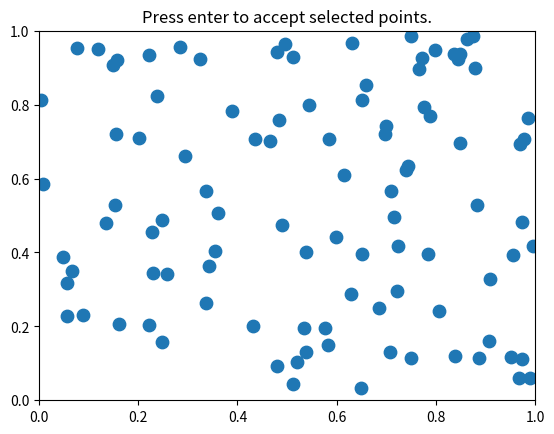

Generate this figure with matplotlib:
import numpy as np

from matplotlib.widgets import LassoSelector
from matplotlib.path import Path


class SelectFromCollection:
    """
    Select indices from a matplotlib collection using `LassoSelector`.

    Selected indices are saved in the `ind` attribute. This tool fades out the
    points that are not part of the selection (i.e., reduces their alpha
    values). If your collection has alpha < 1, this tool will permanently
    alter the alpha values.

    Note that this tool selects collection objects based on their *origins*
    (i.e., `offsets`).

    Parameters
    ----------
    ax : `~matplotlib.axes.Axes`
        Axes to interact with.
    collection : `matplotlib.collections.Collection` subclass
        Collection you want to select from.
    alpha_other : 0 <= float <= 1
        To highlight a selection, this tool sets all selected points to an
        alpha value of 1 and non-selected points to *alpha_other*.
    """

    def __init__(self, ax, collection, alpha_other=0.3):
        self.canvas = ax.figure.canvas
        self.collection = collection
        self.alpha_other = alpha_other

        self.xys = collection.get_offsets()
        self.Npts = len(self.xys)

        # Ensure that we have separate colors for each object
        self.fc = collection.get_facecolors()
        if len(self.fc) == 0:
            raise ValueError('Collection must have a facecolor')
        elif len(self.fc) == 1:
            self.fc = np.tile(self.fc, (self.Npts, 1))

        self.lasso = LassoSelector(ax, onselect=self.onselect)
        self.ind = []

    def onselect(self, verts):
        path = Path(verts)
        self.ind = np.nonzero(path.contains_points(self.xys))[0]
        self.fc[:, -1] = self.alpha_other
        self.fc[self.ind, -1] = 1
        self.collection.set_facecolors(self.fc)
        self.canvas.draw_idle()

    def disconnect(self):
        self.lasso.disconnect_events()
        self.fc[:, -1] = 1
        self.collection.set_facecolors(self.fc)
        self.canvas.draw_idle()


if __name__ == '__main__':
    import matplotlib.pyplot as plt

    # Fixing random state for reproducibility
    np.random.seed(19680801)

    data = np.random.rand(100, 2)

    subplot_kw = dict(xlim=(0, 1), ylim=(0, 1), autoscale_on=False)
    fig, ax = plt.subplots(subplot_kw=subplot_kw)

    pts = ax.scatter(data[:, 0], data[:, 1], s=80)
    selector = SelectFromCollection(ax, pts)

    def accept(event):
        if event.key == "enter":
            print("Selected points:")
            print(selector.xys[selector.ind])
            selector.disconnect()
            ax.set_title("")
            fig.canvas.draw()

    fig.canvas.mpl_connect("key_press_event", accept)
    ax.set_title("Press enter to accept selected points.")

    plt.show()
